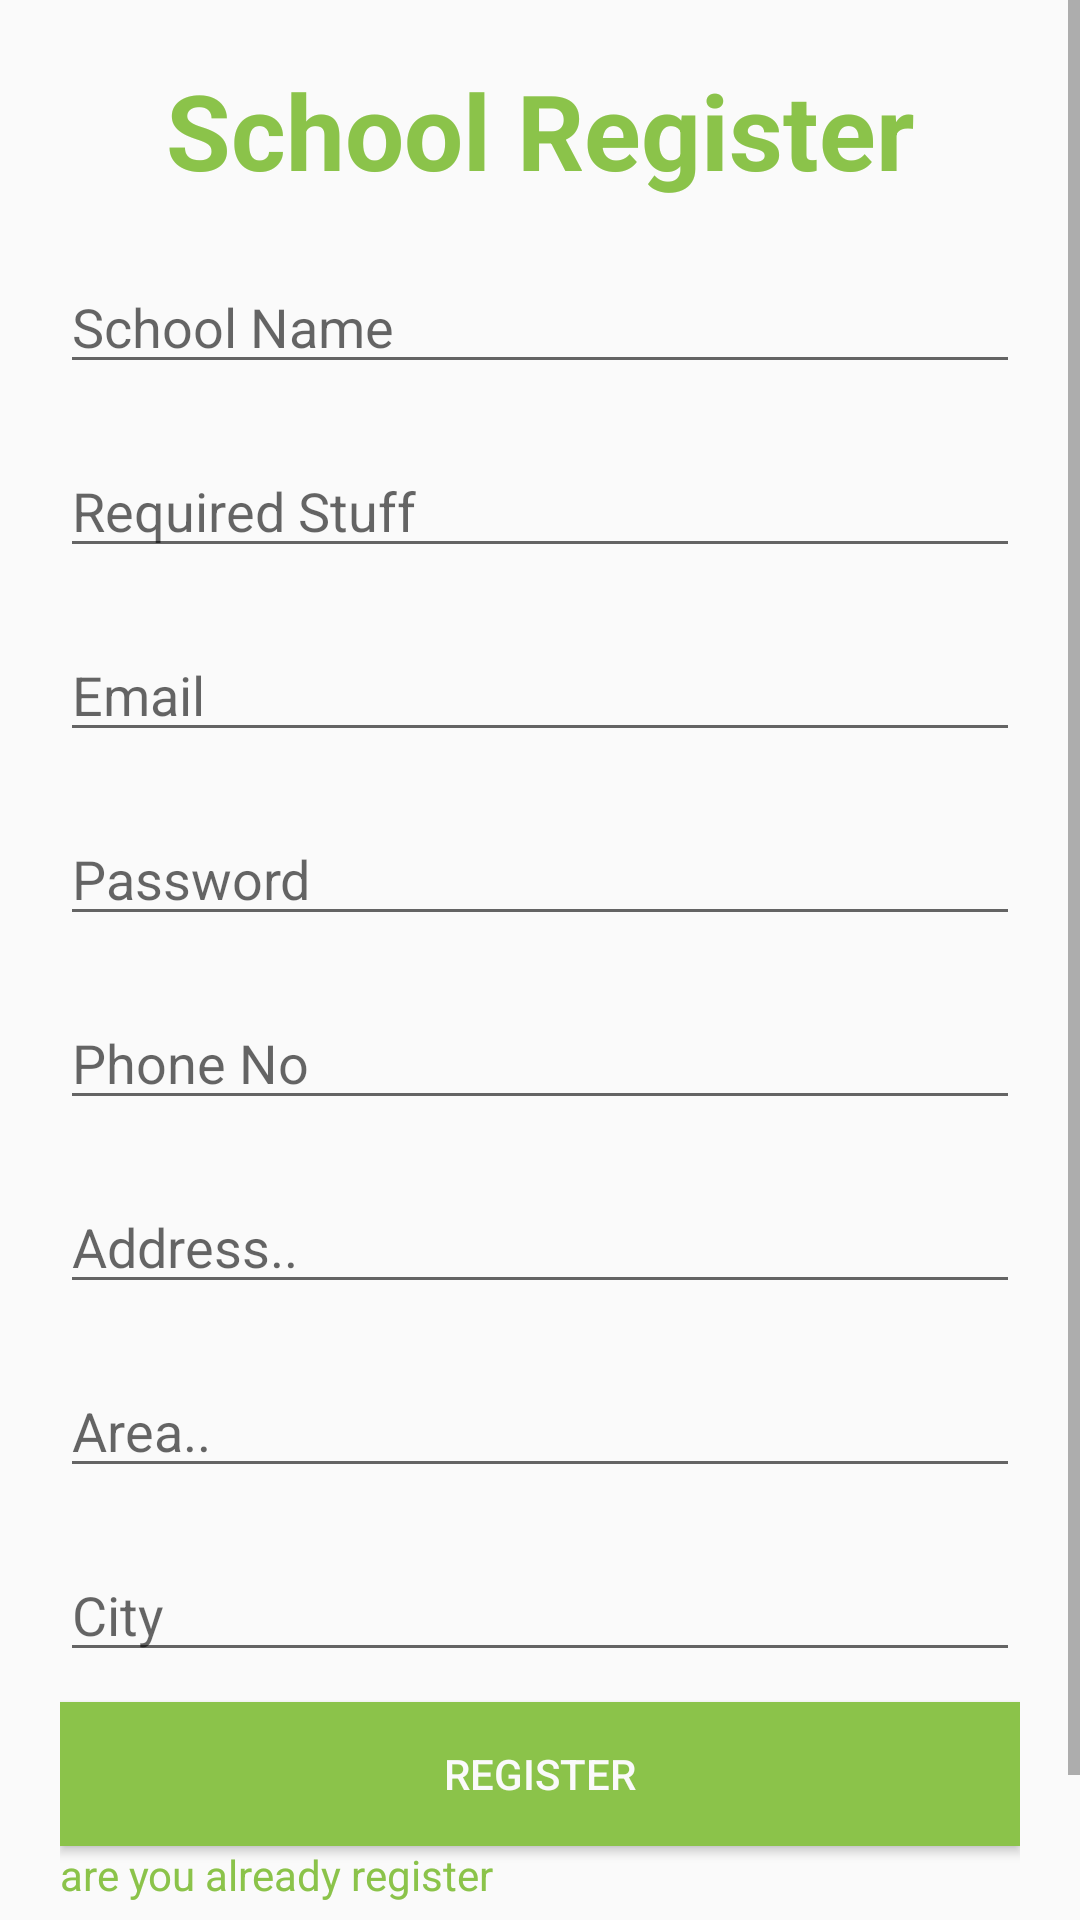

Reconstruct the res/layout file that produces this screen, plus the resources it refers to.
<!-- AndroidManifest.xml: application theme AppTheme -->
<!-- res/layout/fragment_share.xml -->
<?xml version="1.0" encoding="utf-8"?>
<androidx.constraintlayout.widget.ConstraintLayout xmlns:android="http://schemas.android.com/apk/res/android"
    xmlns:app="http://schemas.android.com/apk/res-auto"
    android:layout_width="match_parent"
    android:layout_height="match_parent">

    <ScrollView
        android:layout_width="match_parent"
        android:layout_height="match_parent">

        <LinearLayout
            android:layout_margin="20dp"
            android:layout_width="match_parent"
            android:layout_height="wrap_content"
            android:orientation="vertical">
            <TextView
                android:layout_width="match_parent"
                android:layout_height="wrap_content"
                android:text="School Register"
                android:textSize="35dp"
                android:textAlignment="center"
                android:textColor="@color/colorPrimary"
                android:textStyle="bold"></TextView>

            <EditText
                android:layout_marginTop="20dp"
                android:layout_width="match_parent"
                android:hint="School Name"
                android:textColor="@color/colorPrimaryDark"
                android:id="@+id/school_login_name"
                android:layout_height="wrap_content"></EditText>
            <EditText
                android:layout_marginTop="20dp"
                android:layout_width="match_parent"
                android:hint="Required Stuff"
                android:textColor="@color/colorPrimaryDark"
                android:id="@+id/school_login_requiredStuff"
                android:layout_height="wrap_content"></EditText>
            <EditText
                android:layout_marginTop="20dp"
                android:layout_width="match_parent"
                android:hint="Email"
                android:textColor="@color/colorPrimaryDark"
                android:id="@+id/school_login_email"
                android:layout_height="wrap_content"></EditText>
            <EditText
                android:layout_marginTop="20dp"
                android:layout_width="match_parent"
                android:hint="Password"
                android:textColor="@color/colorPrimaryDark"
                android:id="@+id/school_login_password"
                android:layout_height="wrap_content"></EditText>
            <EditText
                android:layout_marginTop="20dp"
                android:layout_width="match_parent"
                android:hint="Phone No"
                android:textColor="@color/colorPrimaryDark"
                android:id="@+id/school_login_PhoneNo"
                android:layout_height="wrap_content"></EditText>
            <EditText
                android:layout_marginTop="20dp"
                android:layout_width="match_parent"
                android:hint="Address.."
                android:textColor="@color/colorPrimaryDark"
                android:id="@+id/school_login_Address"
                android:layout_height="wrap_content"></EditText>
            <EditText
                android:layout_marginTop="20dp"
                android:layout_width="match_parent"
                android:hint="Area.."
                android:textColor="@color/colorPrimaryDark"
                android:id="@+id/school_login_Area"
                android:layout_height="wrap_content"></EditText>
            <EditText
                android:layout_marginTop="20dp"
                android:layout_width="match_parent"
                android:hint="City"
                android:textColor="@color/colorPrimaryDark"
                android:id="@+id/school_login_city"
                android:layout_height="wrap_content"></EditText>



            <Button
                android:layout_marginTop="10dp"
                android:layout_width="match_parent"
                android:layout_height="wrap_content"
                android:text="Register"
                android:textColor="@color/colorAccent"
                android:id="@+id/admin_login_submit"
                android:background="@color/colorPrimary">

            </Button>
            <TextView
                android:layout_width="match_parent"
                android:text="are you already register"
                android:textColor="@color/colorPrimary"
                android:layout_height="wrap_content"></TextView>
            <Button
                android:layout_marginTop="10dp"
                android:layout_width="match_parent"
                android:layout_height="wrap_content"
                android:text="Sign In"
                android:textColor="@color/colorPrimary"
                android:id="@+id/admin_login_signIn"
                android:background="@color/colorAccent">

            </Button>



        </LinearLayout>
    </ScrollView>
</androidx.constraintlayout.widget.ConstraintLayout>
<!-- resources referenced by this layout -->
<resources>
  <color name="colorAccent">#FAFAFA</color>
  <color name="colorPrimary">#8BC34A</color>
  <color name="colorPrimaryDark">#76AA3F</color>
  <style name="AppTheme" parent="Theme.AppCompat.Light.DarkActionBar">
          
          <item name="colorPrimary">@color/colorPrimary</item>
          <item name="colorPrimaryDark">@color/colorPrimaryDark</item>
          <item name="colorAccent">@color/colorAccent</item>
      </style>
</resources>
